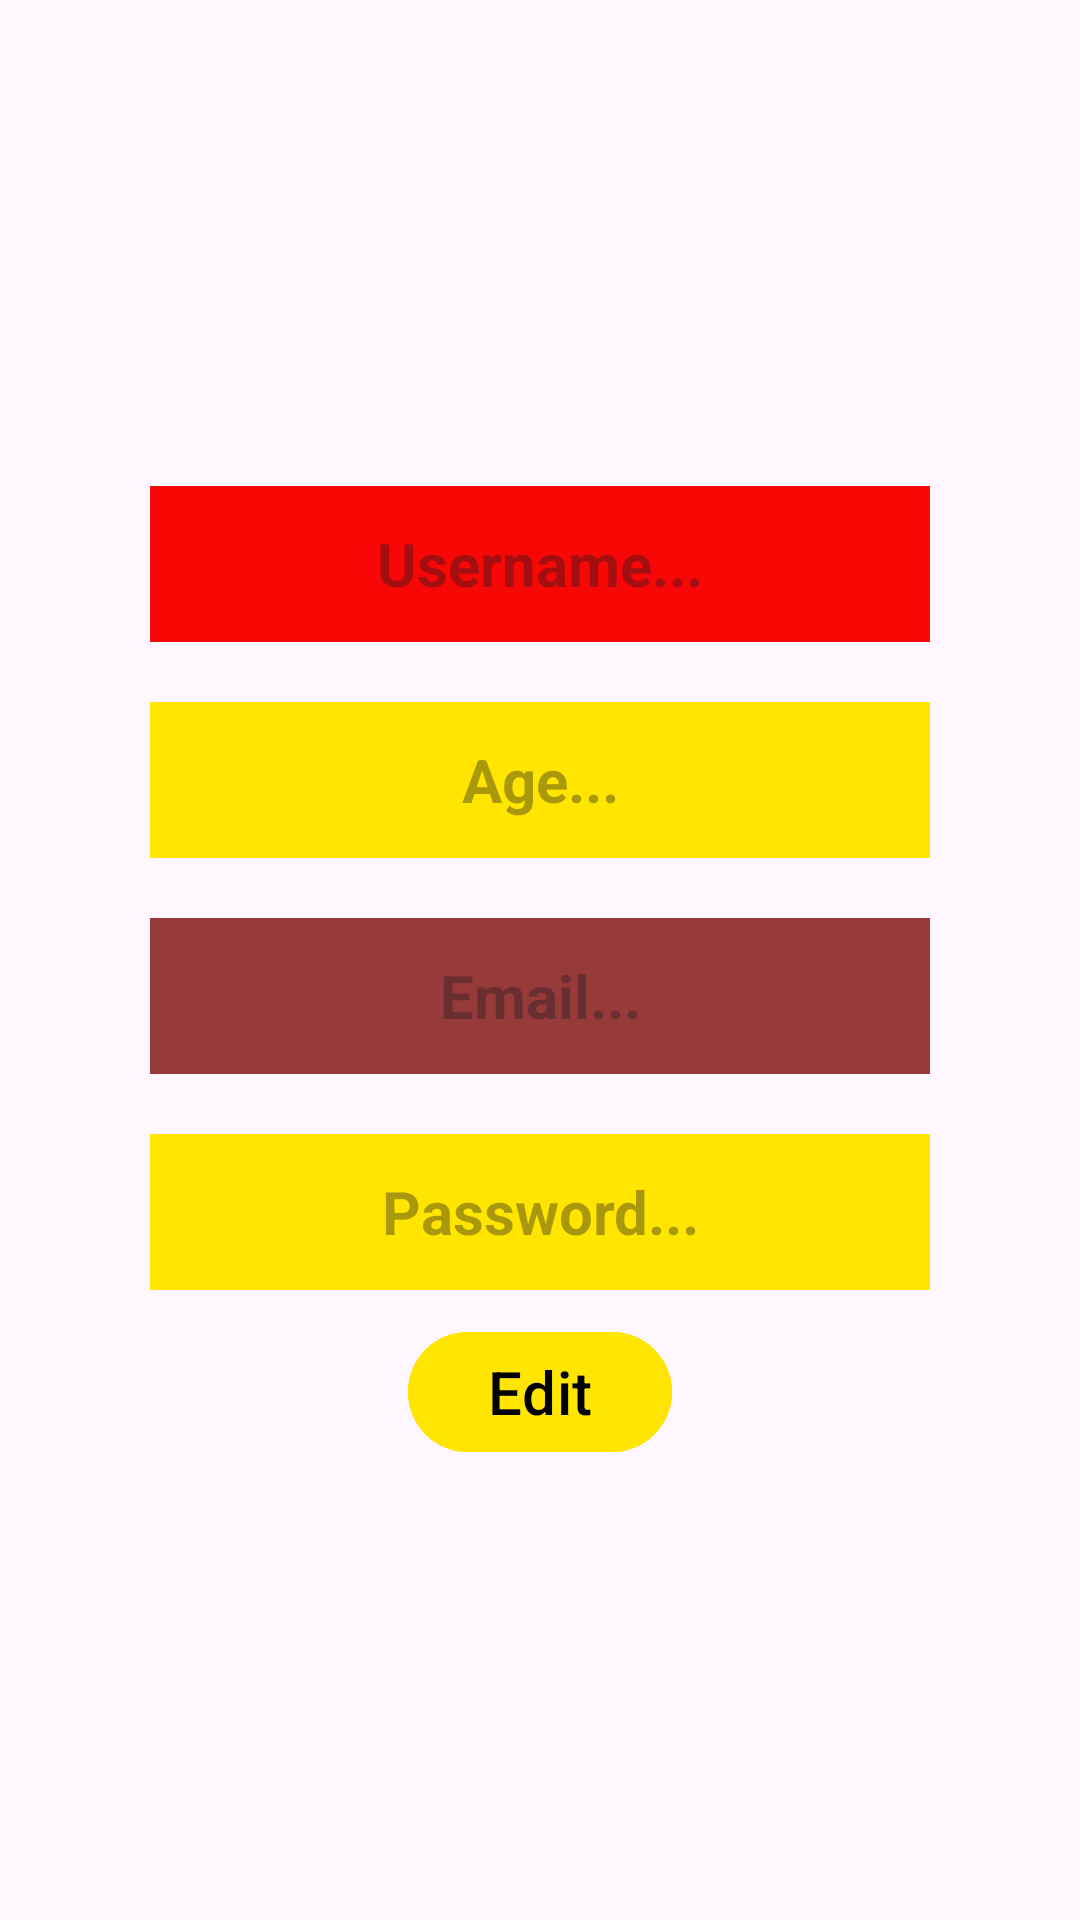

Layout XML and referenced resources for this Android screen:
<!-- AndroidManifest.xml: application theme Theme.Android3HomeWork1MC5 -->
<!-- res/layout/fragment_edit.xml -->
<?xml version="1.0" encoding="utf-8"?>
<LinearLayout xmlns:android="http://schemas.android.com/apk/res/android"
    xmlns:tools="http://schemas.android.com/tools"
    android:layout_width="match_parent"
    android:layout_height="match_parent"
    android:gravity="center"
    android:orientation="vertical"
    tools:context=".ui.fragment.EditFragment">

    <EditText
        android:id="@+id/tv_name"
        android:layout_width="260dp"
        android:layout_height="52dp"
        android:layout_margin="10dp"
        android:background="@color/k"
        android:gravity="center"
        android:hint="@string/username"
        android:textSize="20sp"
        android:textStyle="bold" />

    <EditText
        android:id="@+id/tv_age"
        android:layout_width="260dp"
        android:layout_height="52dp"
        android:layout_margin="10dp"
        android:background="@color/yelow"
        android:gravity="center"
        android:hint="@string/age"
        android:textSize="20sp"
        android:textStyle="bold" />

    <EditText
        android:id="@+id/tv_email"
        android:layout_width="260dp"
        android:layout_height="52dp"
        android:layout_margin="10dp"
        android:background="@color/K1"
        android:gravity="center"
        android:hint="@string/email"
        android:textSize="20sp"
        android:textStyle="bold" />

    <EditText
        android:id="@+id/tv_password"
        android:layout_width="260dp"
        android:layout_height="52dp"
        android:layout_margin="10dp"
        android:background="@color/yelow"
        android:gravity="center"
        android:hint="@string/password"
        android:textSize="20sp"
        android:textStyle="bold" />

    <com.google.android.material.button.MaterialButton
        android:id="@+id/btn_edit_sign"
        android:layout_width="wrap_content"
        android:layout_height="wrap_content"
        android:backgroundTint="@color/yelow"
        android:text="Edit"
        android:textColor="@color/black"
        android:textSize="20sp" />

</LinearLayout>
<!-- resources referenced by this layout -->
<resources>
  <color name="K1">#973A3A</color>
  <color name="black">#FF000000</color>
  <color name="k">#F80707</color>
  <color name="yelow">#FFE500</color>
  <string name="age">Age...</string>
  <string name="email">Email...</string>
  <string name="password">Password...</string>
  <string name="username">Username...</string>
  <style name="Theme.Android3HomeWork1MC5" parent="Base.Theme.Android3HomeWork1MC5" />
  <style name="Base.Theme.Android3HomeWork1MC5" parent="Theme.Material3.DayNight.NoActionBar">
          
          
      </style>
</resources>
